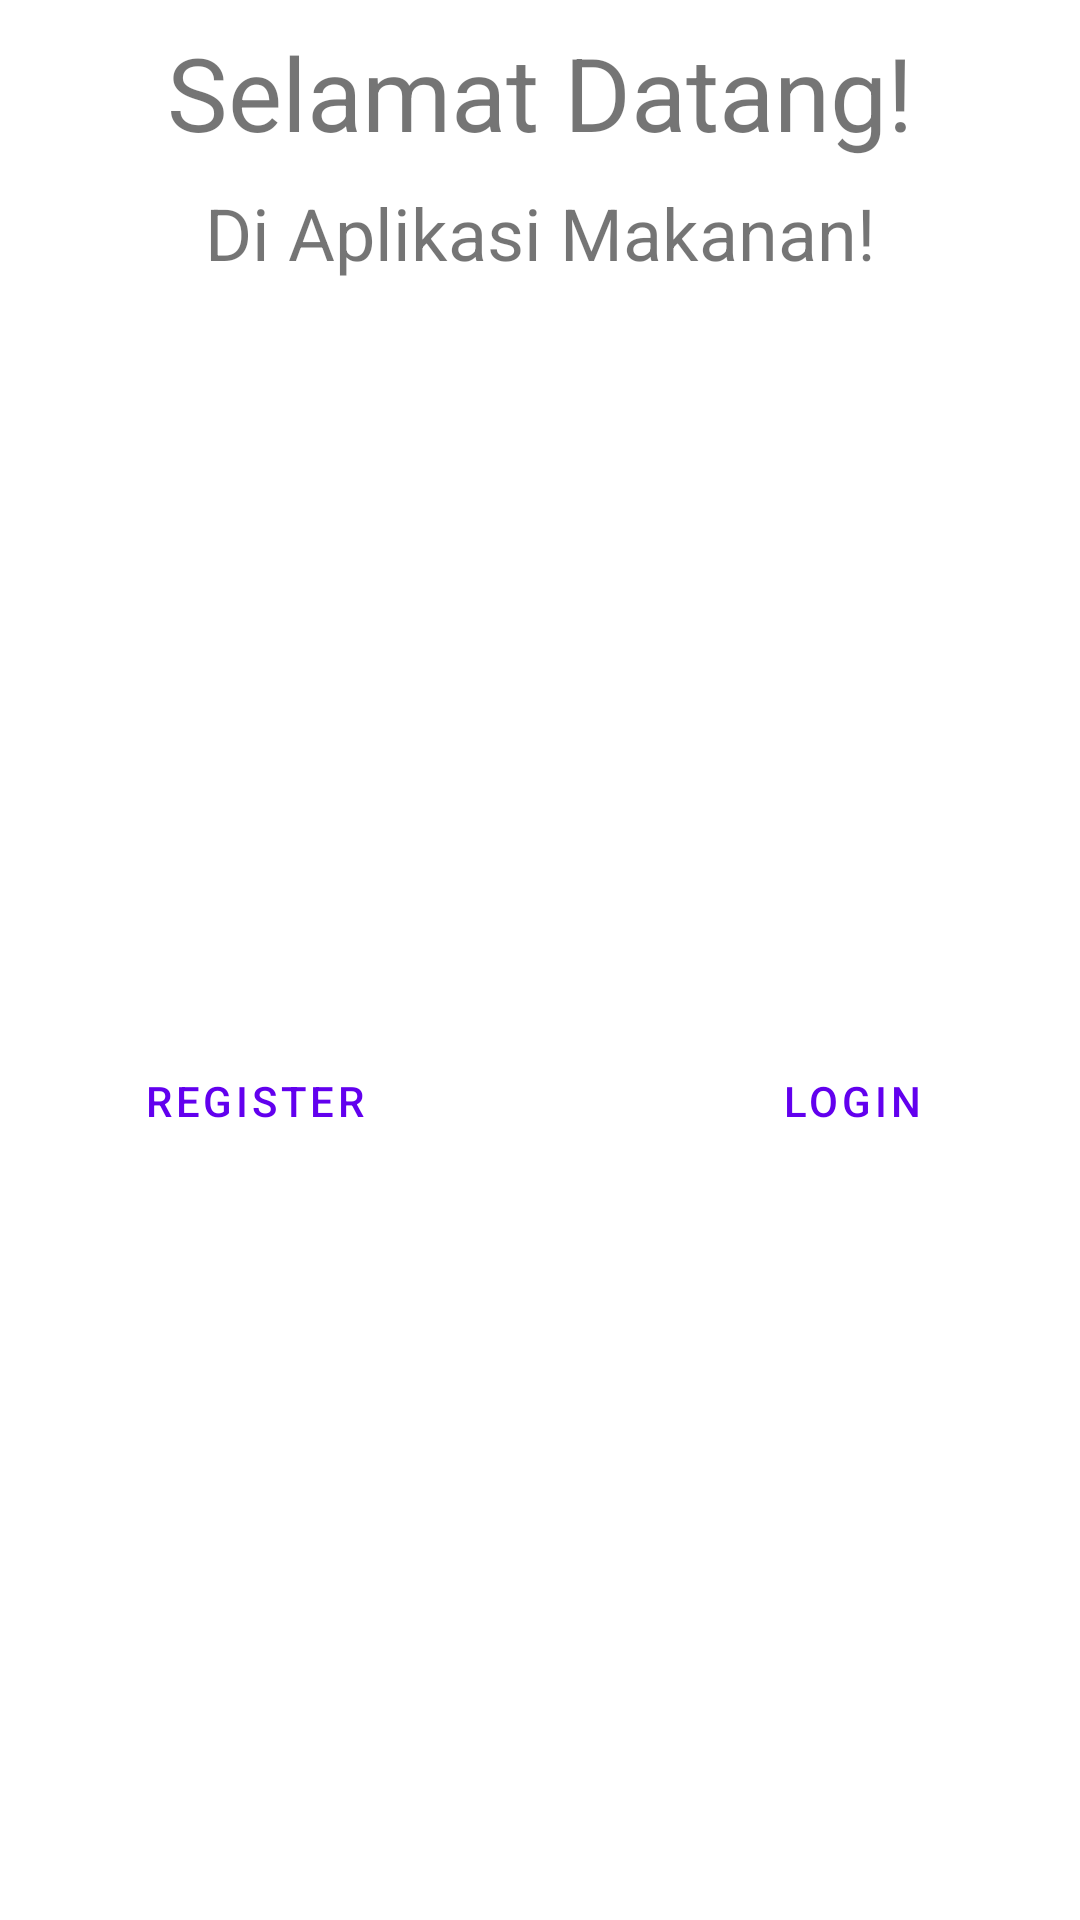

Produce the Android XML layout that renders to this screen, including the resource entries it uses.
<!-- AndroidManifest.xml: application theme Theme.160419053_UTS -->
<!-- res/layout/fragment_main.xml -->
<?xml version="1.0" encoding="utf-8"?>
<FrameLayout xmlns:android="http://schemas.android.com/apk/res/android"
    xmlns:app="http://schemas.android.com/apk/res-auto"
    xmlns:tools="http://schemas.android.com/tools"
    android:layout_width="match_parent"
    android:layout_height="match_parent"
    tools:context=".view.MainFragment">

    <androidx.constraintlayout.widget.ConstraintLayout
        android:layout_width="match_parent"
        android:layout_height="match_parent">

        <TextView
            android:id="@+id/textView"
            android:layout_width="wrap_content"
            android:layout_height="wrap_content"
            android:layout_marginTop="8dp"
            android:text="Selamat Datang!"
            android:textSize="34sp"
            app:layout_constraintEnd_toEndOf="parent"
            app:layout_constraintStart_toStartOf="parent"
            app:layout_constraintTop_toTopOf="parent" />

        <TextView
            android:id="@+id/textView2"
            android:layout_width="wrap_content"
            android:layout_height="wrap_content"
            android:layout_marginTop="8dp"
            android:text="Di Aplikasi Makanan!"
            android:textSize="24sp"
            app:layout_constraintEnd_toEndOf="parent"
            app:layout_constraintStart_toStartOf="parent"
            app:layout_constraintTop_toBottomOf="@+id/textView" />

        <Button
            android:id="@+id/btnRegister"
            style="@style/Widget.MaterialComponents.Button.OutlinedButton"
            android:layout_width="wrap_content"
            android:layout_height="wrap_content"
            android:layout_marginStart="32dp"
            android:layout_marginLeft="32dp"
            android:text="Register"
            app:layout_constraintBottom_toBottomOf="parent"
            app:layout_constraintStart_toStartOf="parent"
            app:layout_constraintTop_toBottomOf="@+id/textView2" />

        <Button
            android:id="@+id/btnLogin"
            style="@style/Widget.MaterialComponents.Button.OutlinedButton"
            android:layout_width="wrap_content"
            android:layout_height="wrap_content"
            android:layout_marginEnd="32dp"
            android:layout_marginRight="32dp"
            android:text="login"
            app:layout_constraintBottom_toBottomOf="parent"
            app:layout_constraintEnd_toEndOf="parent"
            app:layout_constraintTop_toBottomOf="@+id/textView2" />

    </androidx.constraintlayout.widget.ConstraintLayout>
</FrameLayout>
<!-- resources referenced by this layout -->
<resources>
  <style name="Theme.160419053_UTS" parent="Theme.MaterialComponents.DayNight.DarkActionBar">
          
          <item name="colorPrimary">@color/purple_500</item>
          <item name="colorPrimaryVariant">@color/purple_700</item>
          <item name="colorOnPrimary">@color/white</item>
          
          <item name="colorSecondary">@color/teal_200</item>
          <item name="colorSecondaryVariant">@color/teal_700</item>
          <item name="colorOnSecondary">@color/black</item>
          
          <item name="android:statusBarColor" tools:targetApi="l">?attr/colorPrimaryVariant</item>
          
      </style>
  <!-- not gathered from this repository: default colours our renderer supplied (Android Studio template values) -->
  <color name="purple_500">#FF6200EE</color>
  <color name="purple_700">#FF3700B3</color>
  <color name="teal_200">#FF03DAC5</color>
  <color name="teal_700">#FF018786</color>
  <color name="black">#FF000000</color>
  <color name="white">#FFFFFFFF</color>
</resources>
